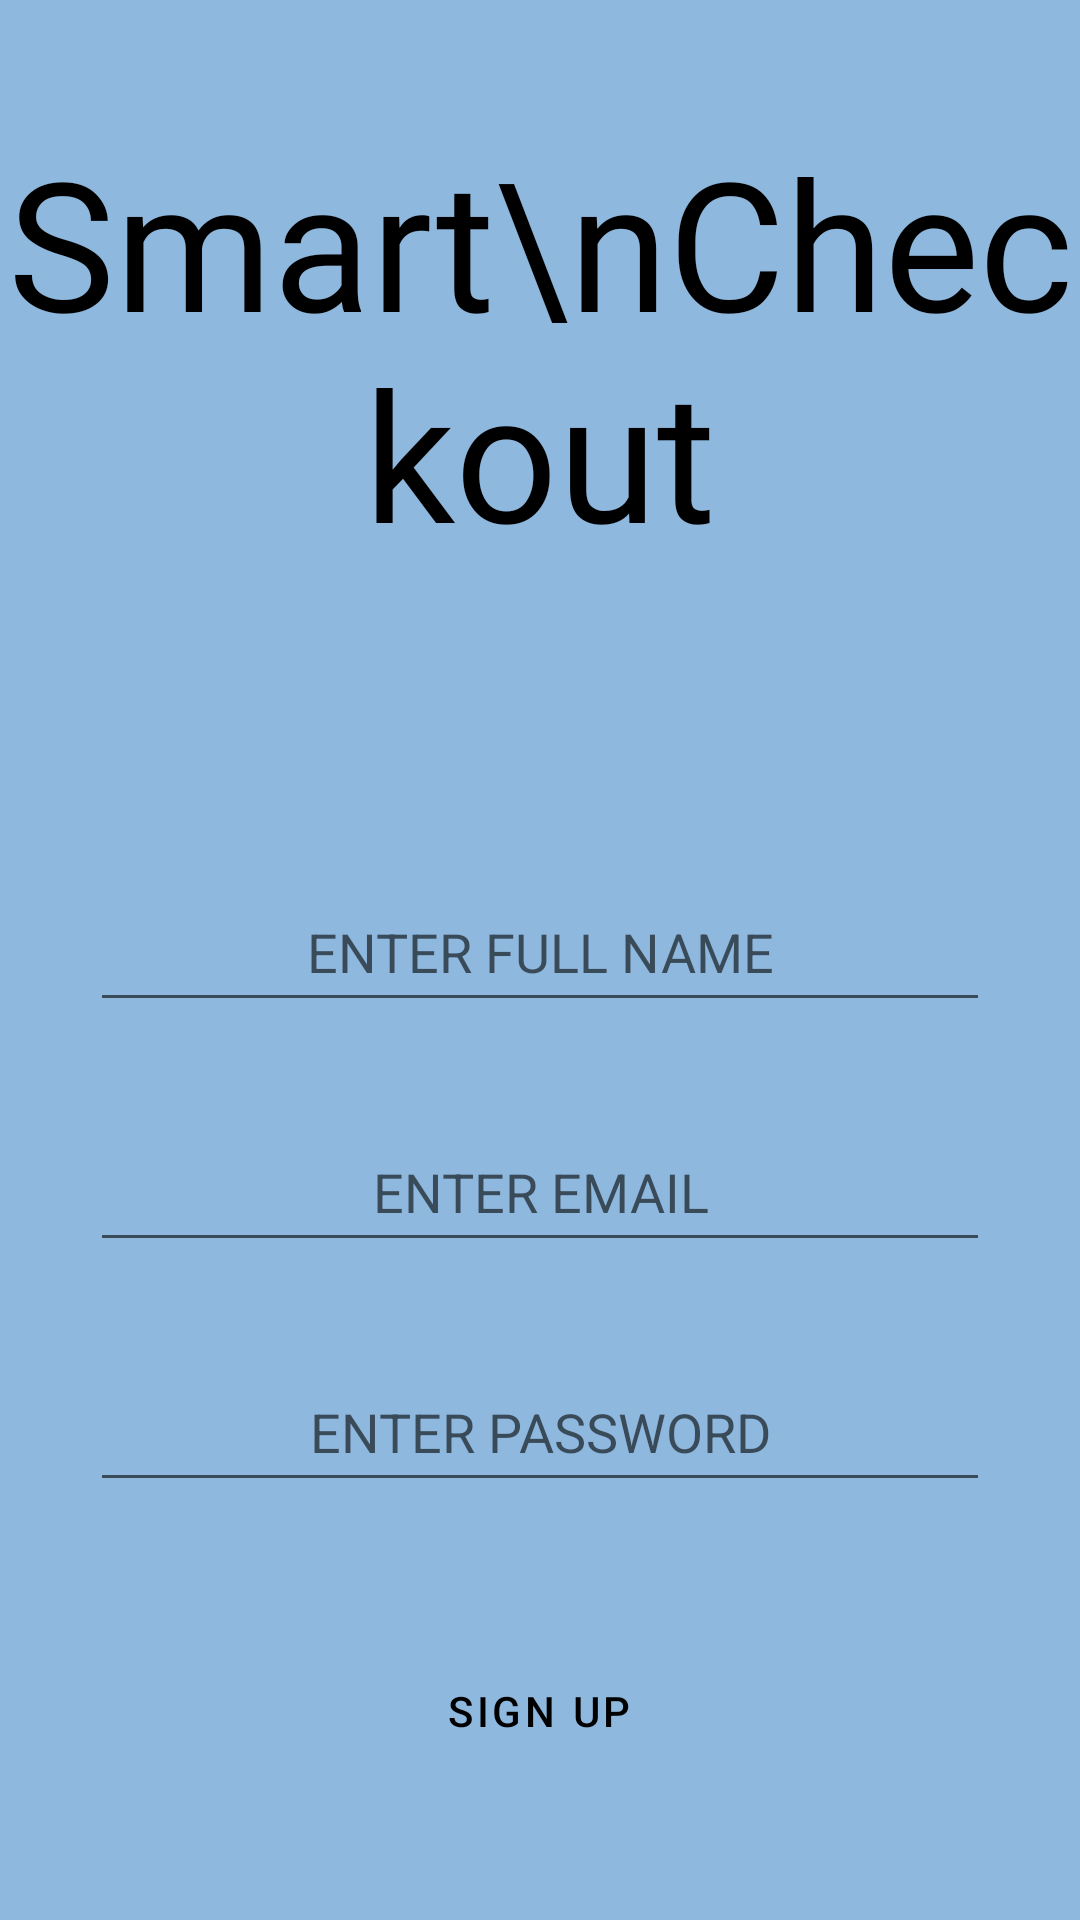

Here is an Android app screen rendered from its layout file. Give the layout XML and the strings, colors and styles it references.
<!-- AndroidManifest.xml: application theme Theme.SmartCheckout -->
<!-- res/layout/activity_sign_up.xml -->
<?xml version="1.0" encoding="utf-8"?>
<androidx.constraintlayout.widget.ConstraintLayout xmlns:android="http://schemas.android.com/apk/res/android"
    xmlns:app="http://schemas.android.com/apk/res-auto"
    xmlns:tools="http://schemas.android.com/tools"
    android:layout_width="match_parent"
    android:layout_height="match_parent"
    tools:context=".SignUp">
    <LinearLayout
        android:id="@+id/linearLayout"
        android:layout_width="match_parent"
        android:layout_height="match_parent"
        android:gravity="center"
        android:orientation="vertical"
        tools:layout_editor_absoluteX="0dp"
        tools:layout_editor_absoluteY="0dp">

        <TextView
            android:layout_width="match_parent"
            android:layout_height="wrap_content"
            android:fontFamily="@font/cinderela"
            android:gravity="center"
            android:text="Smart\nCheckout"
            android:textSize="60sp" />

        <EditText
            android:id="@+id/name"
            android:layout_marginTop="100dp"
            android:layout_width="300dp"
            android:layout_height="50dp"
            android:gravity="center"
            android:hint="ENTER FULL NAME"></EditText>

        <EditText
            android:id="@+id/email"
            android:layout_width="300dp"
            android:layout_height="50dp"
            android:layout_marginTop="30dp"
            android:gravity="center"
            android:hint="ENTER EMAIL"></EditText>

        <EditText
            android:id="@+id/password"
            android:layout_width="300dp"
            android:layout_height="50dp"
            android:layout_marginTop="30dp"
            android:gravity="center"
            android:password="true"
            android:hint="ENTER PASSWORD"></EditText>

        <LinearLayout
            android:layout_width="wrap_content"
            android:layout_height="wrap_content"
            android:layout_marginTop="40dp"
            android:gravity="center"
            android:orientation="horizontal"
            app:layout_constraintBottom_toBottomOf="@+id/linearLayout"
            app:layout_constraintEnd_toEndOf="parent"
            app:layout_constraintStart_toStartOf="parent"
            app:layout_constraintTop_toBottomOf="@+id/linearLayout">


            <Button
                android:id="@+id/sign_up_button"
                android:textColor="@color/black"
                style="?attr/materialButtonOutlinedStyle"
                android:layout_width="wrap_content"
                android:layout_height="wrap_content"
                android:onClick="create"
                android:padding="20dp"

                android:text="Sign Up" />
        </LinearLayout>
    </LinearLayout>
</androidx.constraintlayout.widget.ConstraintLayout>
<!-- resources referenced by this layout -->
<resources>
  <style name="Theme.SmartCheckout" parent="Theme.MaterialComponents.DayNight.NoActionBar">
          
          <item name="colorPrimary">@color/purple_500</item>
          <item name="colorPrimaryVariant">@color/purple_700</item>
          <item name="colorOnPrimary">@color/white</item>
          
          <item name="colorSecondary">@color/teal_200</item>
          <item name="colorSecondaryVariant">@color/teal_700</item>
          <item name="colorOnSecondary">@color/black</item>
          
          <item name="android:statusBarColor" tools:targetApi="l">?attr/colorPrimaryVariant</item>
          
          <item name="android:textColor">@color/black</item>
          <item name="android:background">#8FB8DE</item>
          <item name="android:windowActionBar">false</item>
          <item name="android:windowNoTitle">true</item>
      </style>
  <!-- not gathered from this repository: default colours our renderer supplied (Android Studio template values) -->
  <color name="purple_500">#FF6200EE</color>
  <color name="purple_700">#FF3700B3</color>
  <color name="teal_200">#FF03DAC5</color>
  <color name="teal_700">#FF018786</color>
  <color name="black">#FF000000</color>
  <color name="white">#FFFFFFFF</color>
</resources>
